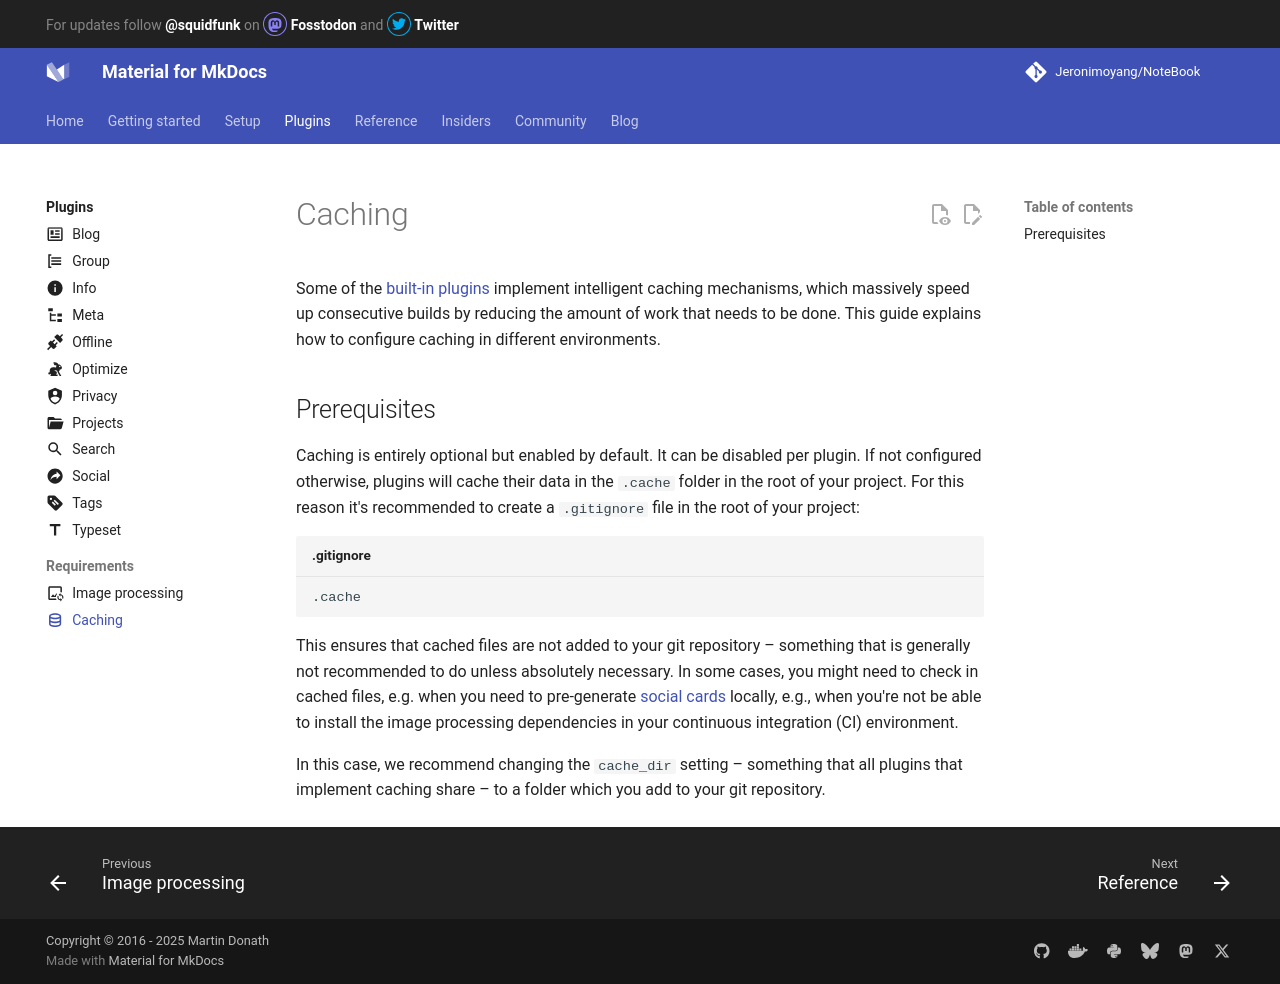

repository: Jeronimoyang/NoteBook · page: plugins/requirements/caching/index.html · generator: mkdocs

---
icon: material/database-outline
---

# Caching

Some of the [built-in plugins] implement intelligent caching mechanisms, which
massively speed up consecutive builds by reducing the amount of work that needs
to be done. This guide explains how to configure caching in different
environments.

## Prerequisites

Caching is entirely optional but enabled by default. It can be disabled per
plugin. If not configured otherwise, plugins will cache their data in the
`.cache` folder in the root of your project. For this reason it's recommended
to create a `.gitignore` file in the root of your project:

``` title=".gitignore"
.cache
```

This ensures that cached files are not added to your git repository – something
that is generally not recommended to do unless absolutely necessary. In some
cases, you might need to check in cached files, e.g. when you need to
pre-generate [social cards] locally, e.g., when you're not be able to install
the image processing dependencies in your continuous integration (CI)
environment.

In this case, we recommend changing the `cache_dir` setting – something that all
plugins that implement caching share – to a folder which you add to your git
repository.

  [built-in plugins]: ../index.md
  [social cards]: ../../setup/setting-up-social-cards.md
